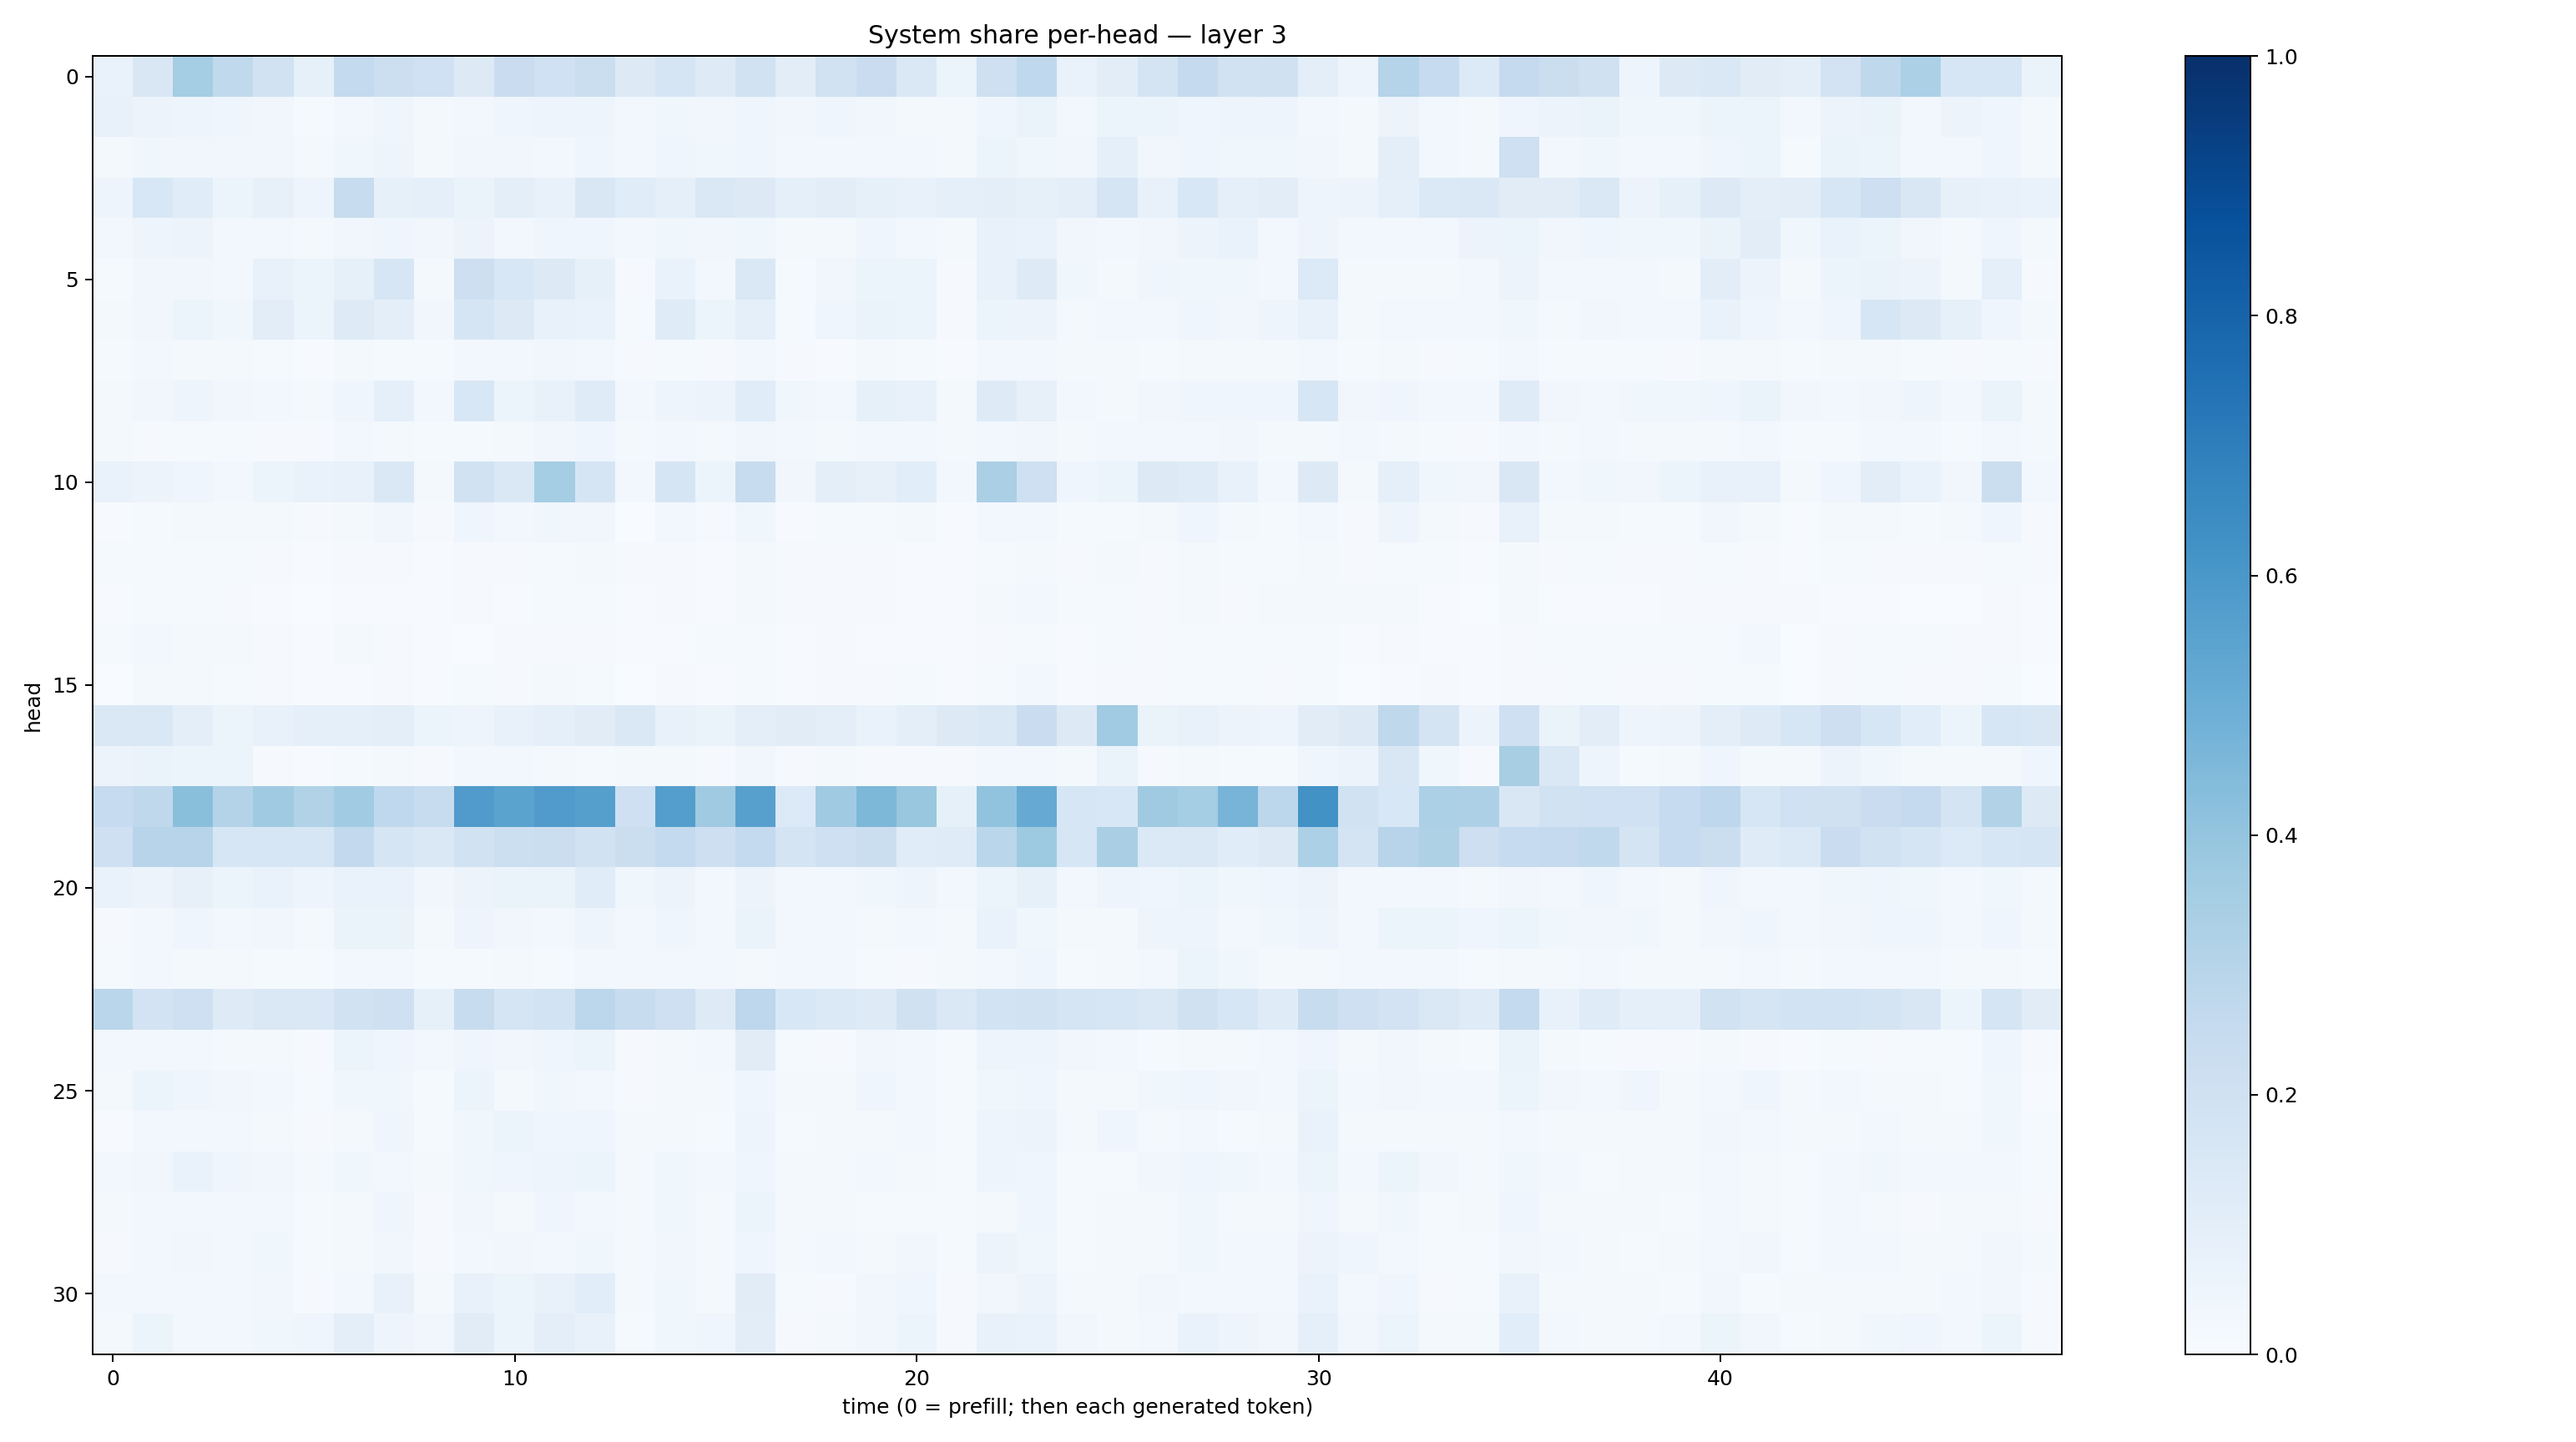

The data file committed next to this chart (first rows):
0.069792695, 0.15198465, 0.3534242, 0.26366428, 0.19455919, 0.08544176, 0.25722307, 0.21631485, 0.20121793, 0.1287108, 0.22891529, 0.20069551, 0.2239098, 0.13256894, 0.16823699, 0.12325172, 0.19362706, 0.1052046, 0.18935002, 0.23026095, 0.144433, 0.060991365, 0.20733033, 0.26836607
0.07555, 0.05811, 0.04949, 0.04297, 0.03352, 0.0156, 0.02576, 0.04439, 0.02251, 0.02391, 0.04328, 0.04871, 0.04778, 0.03056, 0.03882, 0.03319, 0.0454, 0.03394, 0.04486, 0.03367, 0.02195, 0.02225, 0.04137, 0.06401
0.02122, 0.03627, 0.03424, 0.03391, 0.03128, 0.01715, 0.03568, 0.04858, 0.02148, 0.0337, 0.03288, 0.0254, 0.04678, 0.02672, 0.04162, 0.03741, 0.04664, 0.02712, 0.03032, 0.02709, 0.02589, 0.02322, 0.05204, 0.03848
0.04708, 0.1544, 0.114, 0.05925, 0.07936, 0.04711, 0.2402, 0.08452, 0.08906, 0.06513, 0.09378, 0.07189, 0.1509, 0.1172, 0.09256, 0.1434, 0.127, 0.0931, 0.103, 0.08374, 0.07509, 0.0893, 0.09916, 0.08409
0.02517, 0.04923, 0.05745, 0.03016, 0.0312, 0.02339, 0.033, 0.04388, 0.0328, 0.05758, 0.03075, 0.04521, 0.04215, 0.02563, 0.03792, 0.03283, 0.03601, 0.02137, 0.02059, 0.0411, 0.02904, 0.02055, 0.07573, 0.0675
0.01181, 0.03225, 0.03391, 0.02669, 0.07587, 0.05098, 0.08236, 0.158, 0.01719, 0.2145, 0.1532, 0.1262, 0.08518, 0.01086, 0.06915, 0.02476, 0.1457, 0.01269, 0.03513, 0.06073, 0.0619, 0.01104, 0.07535, 0.1221
0.01873, 0.03454, 0.05274, 0.03896, 0.1035, 0.06026, 0.123, 0.09502, 0.03195, 0.1659, 0.128, 0.07685, 0.06724, 0.015, 0.1181, 0.05242, 0.09223, 0.0126, 0.04677, 0.06271, 0.05153, 0.01142, 0.06067, 0.05528
0.01478, 0.02801, 0.01764, 0.01661, 0.01247, 0.007759, 0.02093, 0.01418, 0.01411, 0.0262, 0.02867, 0.03257, 0.02541, 0.009442, 0.01317, 0.01141, 0.02388, 0.01114, 0.006774, 0.01844, 0.01436, 0.007672, 0.02351, 0.02353
0.01652, 0.03242, 0.04736, 0.03235, 0.02486, 0.01755, 0.04366, 0.0901, 0.03096, 0.1553, 0.05157, 0.07123, 0.1203, 0.02446, 0.05059, 0.05771, 0.1164, 0.03629, 0.03092, 0.08299, 0.07745, 0.02332, 0.1214, 0.07971
0.01936, 0.01163, 0.01182, 0.01337, 0.01148, 0.01011, 0.02396, 0.02324, 0.015, 0.01471, 0.02094, 0.03166, 0.0434, 0.02153, 0.02617, 0.01859, 0.03423, 0.0242, 0.01963, 0.02934, 0.02544, 0.01777, 0.02983, 0.03246
0.06641, 0.05782, 0.04305, 0.03027, 0.05091, 0.07025, 0.07799, 0.1411, 0.02258, 0.1951, 0.1447, 0.3518, 0.167, 0.02603, 0.1674, 0.05262, 0.2377, 0.0325, 0.09569, 0.07845, 0.1074, 0.03003, 0.334, 0.2107
0.006357, 0.0152, 0.01837, 0.01799, 0.01905, 0.01018, 0.0212, 0.03443, 0.01168, 0.04251, 0.02448, 0.03897, 0.03307, 0.003758, 0.02582, 0.008778, 0.03747, 0.0072, 0.01489, 0.01392, 0.02165, 0.006614, 0.02605, 0.02717
0.01453, 0.01519, 0.01494, 0.01371, 0.01039, 0.00637, 0.01067, 0.0112, 0.006959, 0.008892, 0.01147, 0.01236, 0.01583, 0.009509, 0.01157, 0.007229, 0.02101, 0.01073, 0.008387, 0.009466, 0.006923, 0.005883, 0.01522, 0.01773
0.006714, 0.01329, 0.01338, 0.009487, 0.006118, 0.003203, 0.005009, 0.005782, 0.007061, 0.01014, 0.007475, 0.01508, 0.01199, 0.006174, 0.009779, 0.006389, 0.02065, 0.008824, 0.007899, 0.009647, 0.006736, 0.007675, 0.01831, 0.02505
0.01436, 0.02529, 0.02029, 0.02001, 0.008132, 0.006232, 0.01597, 0.009329, 0.005509, 0.003894, 0.009001, 0.01097, 0.009933, 0.006684, 0.00756, 0.01229, 0.01298, 0.006603, 0.009934, 0.006731, 0.006427, 0.004149, 0.009619, 0.01361
0.003651, 0.01953, 0.01736, 0.01404, 0.009138, 0.005737, 0.007002, 0.01171, 0.004435, 0.01278, 0.01044, 0.01605, 0.01254, 0.003234, 0.008277, 0.006077, 0.01412, 0.005217, 0.008266, 0.009235, 0.01215, 0.004621, 0.01336, 0.02603
0.1459, 0.1457, 0.09381, 0.06174, 0.0743, 0.087, 0.08686, 0.09655, 0.05262, 0.04861, 0.07583, 0.09151, 0.1108, 0.1465, 0.07298, 0.06493, 0.09509, 0.1099, 0.09991, 0.06853, 0.1003, 0.1266, 0.1438, 0.2266
0.05709, 0.0655, 0.05093, 0.06003, 0.01059, 0.006718, 0.01425, 0.01725, 0.009077, 0.02858, 0.02495, 0.01587, 0.01409, 0.01844, 0.01946, 0.01159, 0.03416, 0.01123, 0.01725, 0.0114, 0.01161, 0.01028, 0.02414, 0.02892
0.2475, 0.2726, 0.4248, 0.3082, 0.3694, 0.3155, 0.3659, 0.2692, 0.2388, 0.5814, 0.5494, 0.5804, 0.5648, 0.2066, 0.5686, 0.3672, 0.5619, 0.1334, 0.37, 0.4552, 0.3887, 0.08286, 0.4055, 0.5155
0.2107, 0.2948, 0.2945, 0.1604, 0.1571, 0.1588, 0.2604, 0.1654, 0.1484, 0.1913, 0.2154, 0.226, 0.1896, 0.2247, 0.2548, 0.2127, 0.2575, 0.1791, 0.2073, 0.2225, 0.1165, 0.121, 0.2878, 0.3742
0.07004, 0.05804, 0.08194, 0.06166, 0.06761, 0.04786, 0.06934, 0.06985, 0.03162, 0.05581, 0.0658, 0.06616, 0.1147, 0.03545, 0.05564, 0.02766, 0.05503, 0.02495, 0.02992, 0.0386, 0.04829, 0.02582, 0.05184, 0.08279
0.01104, 0.02834, 0.04077, 0.03032, 0.03355, 0.0228, 0.0657, 0.06446, 0.01601, 0.04889, 0.03472, 0.02472, 0.04758, 0.02501, 0.04152, 0.02514, 0.06573, 0.02375, 0.02855, 0.02202, 0.03099, 0.02005, 0.06825, 0.03629
0.01266, 0.02391, 0.02304, 0.02038, 0.01495, 0.01416, 0.03038, 0.02489, 0.01301, 0.01221, 0.01804, 0.01356, 0.0281, 0.02536, 0.02571, 0.02454, 0.02258, 0.02445, 0.02806, 0.01316, 0.01007, 0.01819, 0.02548, 0.0412
0.2872, 0.1821, 0.205, 0.1227, 0.1473, 0.1428, 0.1893, 0.2082, 0.08536, 0.2378, 0.1698, 0.1868, 0.2793, 0.2349, 0.2108, 0.1219, 0.2735, 0.1546, 0.1384, 0.1244, 0.1955, 0.1471, 0.1852, 0.1934
0.03, 0.03026, 0.03027, 0.01939, 0.01724, 0.009595, 0.052, 0.04256, 0.02594, 0.04035, 0.03484, 0.04428, 0.05265, 0.0107, 0.0177, 0.02518, 0.1099, 0.01486, 0.01125, 0.03171, 0.02788, 0.01335, 0.05048, 0.04941
0.01905, 0.05286, 0.04589, 0.0327, 0.02492, 0.01424, 0.03667, 0.03584, 0.01306, 0.05389, 0.0224, 0.03666, 0.02958, 0.009529, 0.02033, 0.02227, 0.04594, 0.01695, 0.01946, 0.04009, 0.02913, 0.01383, 0.03807, 0.04186
0.007079, 0.02383, 0.02597, 0.02614, 0.01806, 0.01159, 0.01852, 0.04407, 0.01298, 0.03667, 0.05116, 0.04521, 0.04048, 0.01809, 0.01689, 0.01308, 0.0483, 0.01361, 0.02336, 0.01576, 0.02516, 0.01218, 0.05042, 0.05488
0.02712, 0.0342, 0.06742, 0.04217, 0.03411, 0.01829, 0.03532, 0.02821, 0.0177, 0.03763, 0.04509, 0.04986, 0.05251, 0.0198, 0.03894, 0.02486, 0.03909, 0.01978, 0.02233, 0.02672, 0.01966, 0.01433, 0.05014, 0.03961
0.01578, 0.02495, 0.03097, 0.03103, 0.02945, 0.01341, 0.01673, 0.04109, 0.008468, 0.03358, 0.01599, 0.04592, 0.02601, 0.01709, 0.03662, 0.01568, 0.05118, 0.02041, 0.01759, 0.01274, 0.01253, 0.01306, 0.02184, 0.04451
0.01089, 0.02848, 0.03204, 0.02724, 0.03667, 0.01495, 0.01729, 0.03166, 0.007823, 0.02484, 0.03211, 0.03096, 0.03813, 0.01769, 0.03353, 0.02025, 0.04374, 0.01696, 0.02892, 0.01742, 0.03369, 0.01381, 0.05607, 0.03828
0.02463, 0.02642, 0.02866, 0.02929, 0.03514, 0.01084, 0.03005, 0.0723, 0.01727, 0.07032, 0.05397, 0.07682, 0.1085, 0.01623, 0.036, 0.02072, 0.1097, 0.01271, 0.009621, 0.03499, 0.04494, 0.01041, 0.03502, 0.0562
0.02304, 0.05318, 0.02566, 0.02404, 0.03586, 0.04413, 0.09672, 0.04952, 0.03157, 0.1097, 0.05355, 0.09554, 0.07135, 0.01552, 0.03743, 0.0434, 0.1042, 0.01017, 0.02279, 0.03353, 0.05292, 0.009546, 0.07654, 0.06845
